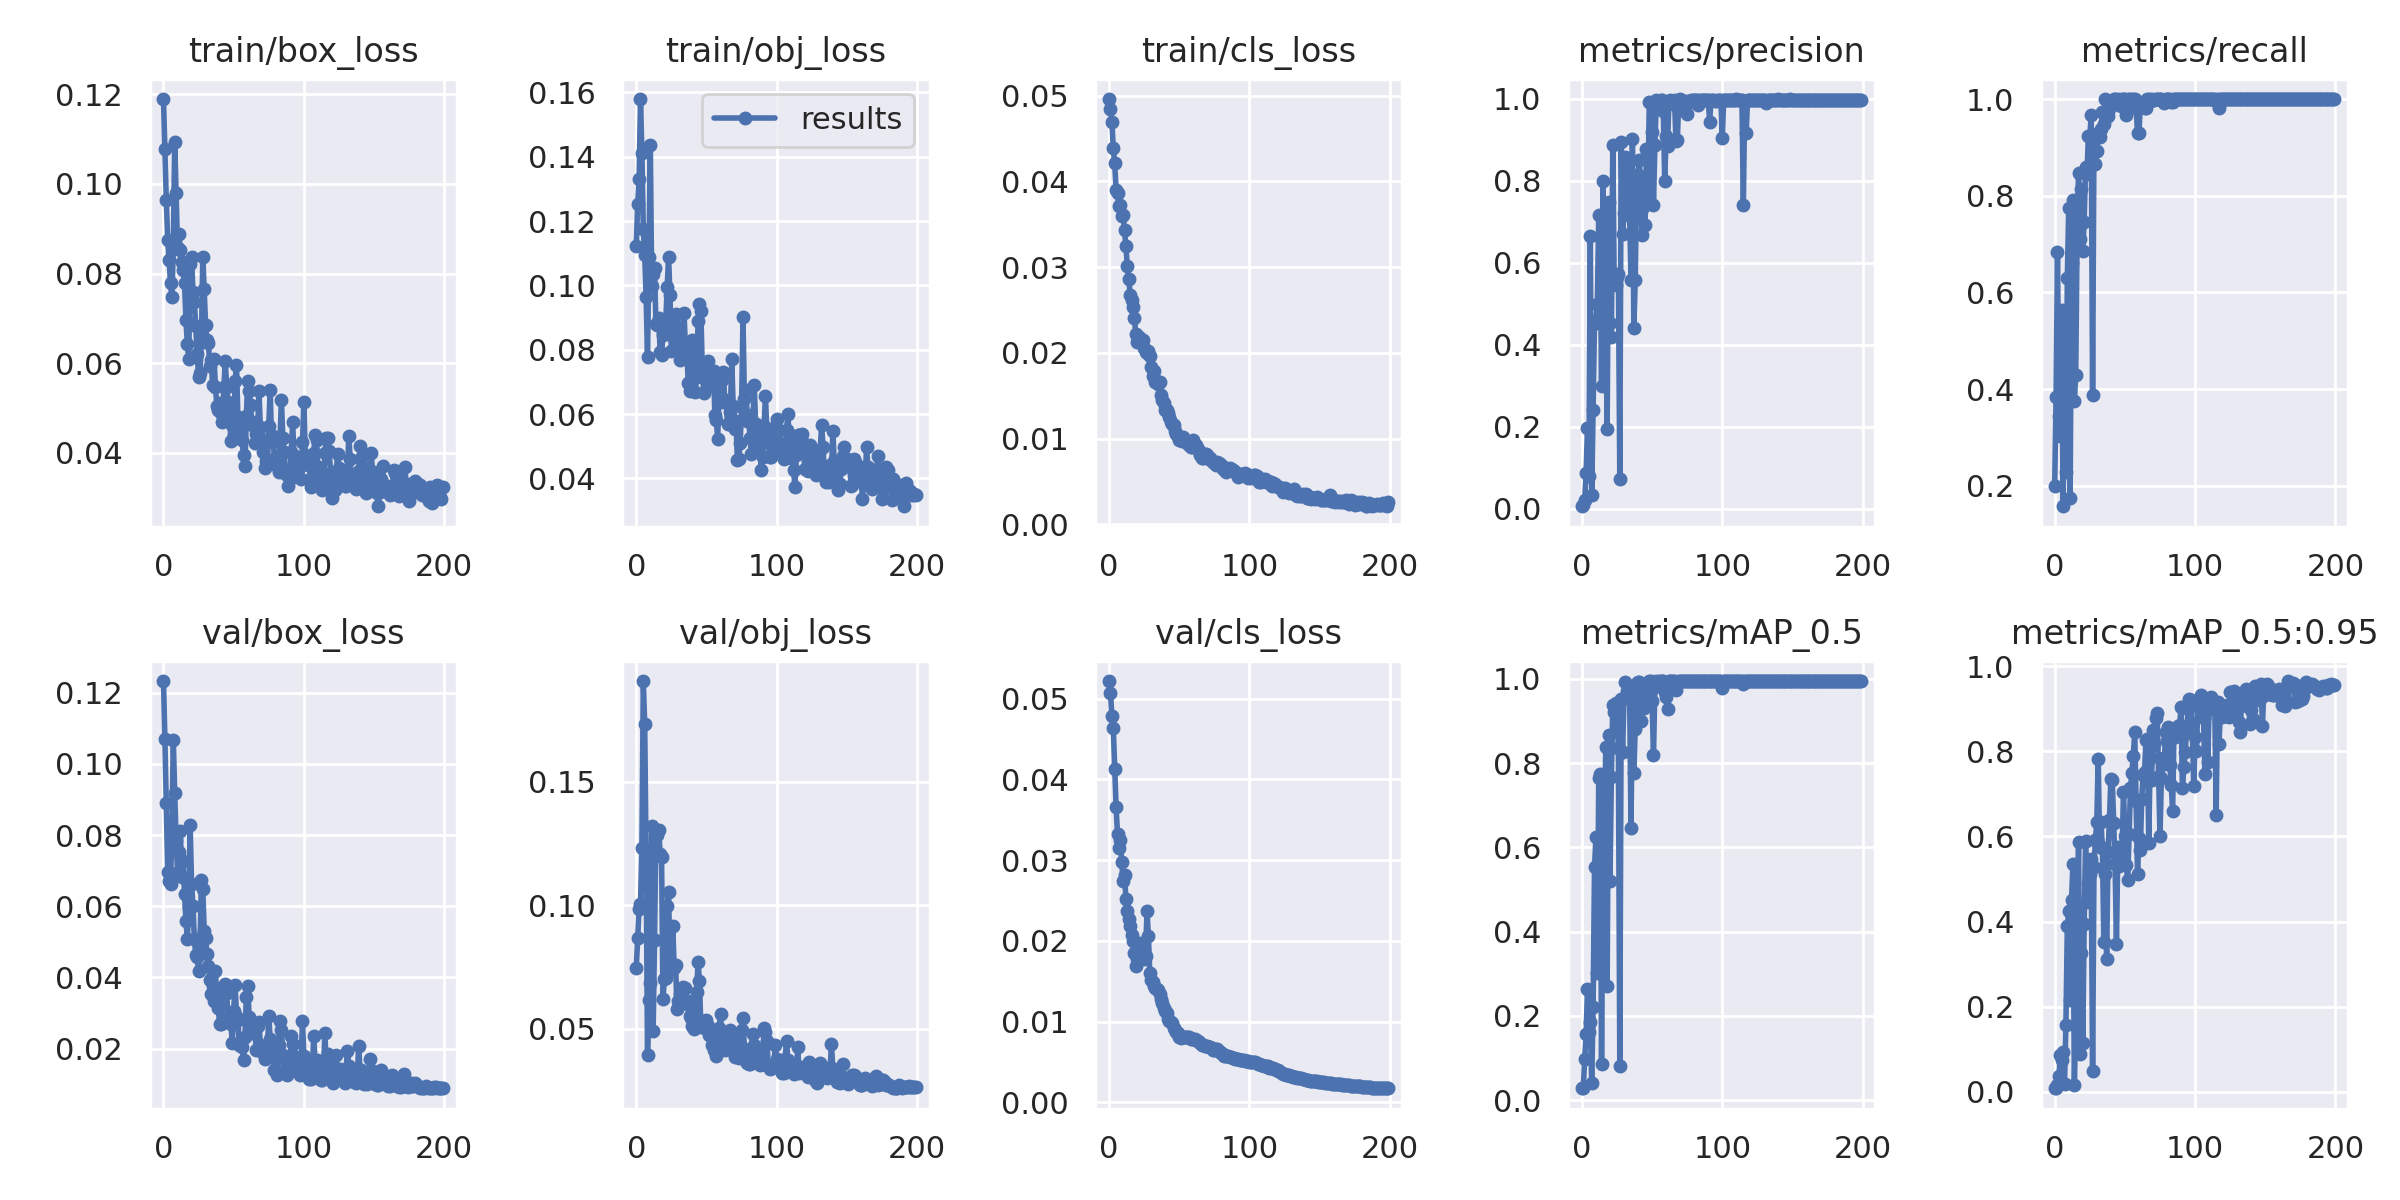

Source data for this figure (header and first rows):
epoch, train/box_loss, train/obj_loss, train/cls_loss, metrics/precision, metrics/recall, metrics/mAP_0.5, metrics/mAP_0.5:0.95, val/box_loss, val/obj_loss, val/cls_loss, x/lr0, x/lr1, x/lr2
0, 0.1189, 0.1121, 0.0496, 0.006577, 0.1986, 0.02843, 0.008666, 0.1233, 0.07481, 0.0522, 0.0008, 0.0008, 0.0928
1, 0.1079, 0.1252, 0.04845, 0.00944, 0.3844, 0.02924, 0.009072, 0.1071, 0.08678, 0.05071, 0.001692, 0.001692, 0.08469
2, 0.09634, 0.133, 0.04697, 0.02243, 0.6833, 0.09747, 0.01577, 0.08903, 0.09842, 0.04791, 0.002574, 0.002574, 0.07657
3, 0.08754, 0.158, 0.04388, 0.0875, 0.3443, 0.1572, 0.03696, 0.06964, 0.1006, 0.04636, 0.003448, 0.003448, 0.06845
4, 0.08297, 0.1413, 0.04209, 0.1971, 0.3038, 0.2643, 0.08745, 0.06721, 0.1233, 0.04128, 0.004313, 0.004313, 0.06031
5, 0.07783, 0.1176, 0.039, 0.07945, 0.5625, 0.1625, 0.07498, 0.06625, 0.1907, 0.03655, 0.005169, 0.005169, 0.05217
6, 0.07468, 0.1095, 0.03863, 0.6661, 0.1574, 0.1866, 0.09455, 0.08062, 0.1733, 0.03323, 0.006016, 0.006016, 0.04402
7, 0.08601, 0.09655, 0.03709, 0.03376, 0.4481, 0.04152, 0.01753, 0.1068, 0.1185, 0.03147, 0.006854, 0.006854, 0.03585
8, 0.1093, 0.07764, 0.03723, 0.2424, 0.2279, 0.2212, 0.1576, 0.09179, 0.03952, 0.03253, 0.007683, 0.007683, 0.02768
9, 0.09798, 0.109, 0.03593, 0.4572, 0.6307, 0.5529, 0.3895, 0.07866, 0.06179, 0.02977, 0.008504, 0.008504, 0.0195
10, 0.08567, 0.1436, 0.0361, 0.4542, 0.7748, 0.6247, 0.4241, 0.06974, 0.06862, 0.02743, 0.009315, 0.009315, 0.01132
11, 0.08883, 0.09968, 0.03431, 0.5, 0.1739, 0.3018, 0.2148, 0.07535, 0.132, 0.02821, 0.009456, 0.009456, 0.009456
12, 0.08529, 0.1037, 0.0324, 0.7158, 0.6602, 0.7645, 0.4509, 0.08123, 0.04906, 0.02513, 0.009456, 0.009456, 0.009456
13, 0.08267, 0.1053, 0.03008, 0.6624, 0.7907, 0.7739, 0.535, 0.06824, 0.08597, 0.02368, 0.009406, 0.009406, 0.009406
14, 0.08089, 0.08789, 0.02864, 0.2999, 0.375, 0.08709, 0.0153, 0.07258, 0.1301, 0.02265, 0.009357, 0.009357, 0.009357
15, 0.07779, 0.08763, 0.02677, 0.8005, 0.4296, 0.5294, 0.1539, 0.06344, 0.1283, 0.02187, 0.009307, 0.009307, 0.009307
16, 0.06954, 0.08999, 0.02612, 0.5285, 0.7279, 0.6211, 0.3751, 0.05594, 0.1304, 0.02073, 0.009258, 0.009258, 0.009258
17, 0.0643, 0.07944, 0.0253, 0.5856, 0.847, 0.8378, 0.5857, 0.05081, 0.1208, 0.02003, 0.009208, 0.009208, 0.009208
18, 0.06093, 0.07848, 0.02406, 0.194, 0.7097, 0.2715, 0.08835, 0.05971, 0.1194, 0.01851, 0.009158, 0.009158, 0.009158
19, 0.08214, 0.08459, 0.02218, 0.748, 0.814, 0.8669, 0.3251, 0.08274, 0.06196, 0.01686, 0.009109, 0.009109, 0.009109
20, 0.08378, 0.08772, 0.02123, 0.4524, 0.6846, 0.5203, 0.1159, 0.06635, 0.07005, 0.0177, 0.009059, 0.009059, 0.009059
21, 0.0758, 0.08854, 0.02183, 0.418, 0.7458, 0.7674, 0.3938, 0.06013, 0.0704, 0.01818, 0.00901, 0.00901, 0.00901
22, 0.07365, 0.09946, 0.02128, 0.8882, 0.8596, 0.9382, 0.5887, 0.05085, 0.09972, 0.01969, 0.00896, 0.00896, 0.00896
23, 0.06822, 0.1089, 0.02134, 0.5618, 0.8456, 0.9224, 0.445, 0.04631, 0.1052, 0.01948, 0.008911, 0.008911, 0.008911
24, 0.06199, 0.09691, 0.02147, 0.5464, 0.9227, 0.9429, 0.4914, 0.0458, 0.07488, 0.01808, 0.008861, 0.008861, 0.008861
25, 0.05697, 0.07973, 0.02057, 0.5666, 0.9224, 0.9272, 0.511, 0.04172, 0.07422, 0.01772, 0.008812, 0.008812, 0.008812
26, 0.05785, 0.08391, 0.02011, 0.5739, 0.9662, 0.8354, 0.5481, 0.04886, 0.09182, 0.01813, 0.008762, 0.008762, 0.008762
27, 0.06463, 0.08038, 0.02003, 0.07325, 0.3879, 0.08047, 0.05012, 0.06728, 0.07468, 0.0237, 0.008713, 0.008713, 0.008713
28, 0.0838, 0.09125, 0.02022, 0.8956, 0.9264, 0.9531, 0.5285, 0.06479, 0.07586, 0.02065, 0.008663, 0.008663, 0.008663
29, 0.07646, 0.08737, 0.01959, 0.6708, 0.8647, 0.8267, 0.5905, 0.05319, 0.05796, 0.01598, 0.008614, 0.008614, 0.008614
30, 0.06852, 0.0829, 0.01838, 0.7209, 0.8925, 0.955, 0.6341, 0.05108, 0.06125, 0.01514, 0.008564, 0.008564, 0.008564
31, 0.06524, 0.07669, 0.01728, 0.8589, 0.93, 0.9919, 0.7827, 0.04654, 0.06429, 0.01486, 0.008515, 0.008515, 0.008515
32, 0.06443, 0.07904, 0.01782, 0.8474, 0.921, 0.9716, 0.5785, 0.04334, 0.06535, 0.01447, 0.008466, 0.008466, 0.008466
33, 0.05946, 0.08161, 0.01663, 0.8069, 0.9373, 0.9746, 0.6339, 0.03934, 0.06694, 0.01421, 0.008416, 0.008416, 0.008416
34, 0.06062, 0.09157, 0.01659, 0.714, 0.9734, 0.9595, 0.5725, 0.03534, 0.06628, 0.014, 0.008367, 0.008367, 0.008367
35, 0.0551, 0.08082, 0.01631, 0.5589, 0.9476, 0.6451, 0.3528, 0.0377, 0.06652, 0.01395, 0.008317, 0.008317, 0.008317
36, 0.06102, 0.07911, 0.01656, 0.9015, 0.999, 0.9821, 0.5108, 0.03349, 0.05987, 0.0134, 0.008268, 0.008268, 0.008268
37, 0.05481, 0.06971, 0.01511, 0.44, 0.9766, 0.7761, 0.3126, 0.04176, 0.06147, 0.0128, 0.008218, 0.008218, 0.008218
38, 0.05052, 0.0673, 0.01444, 0.5575, 0.9657, 0.8814, 0.564, 0.03361, 0.05529, 0.01226, 0.008169, 0.008169, 0.008169
39, 0.0496, 0.07072, 0.01419, 0.8047, 0.9789, 0.9907, 0.6388, 0.03131, 0.05457, 0.01175, 0.008119, 0.008119, 0.008119
40, 0.05113, 0.08306, 0.01336, 0.8145, 0.9913, 0.992, 0.7355, 0.02697, 0.05117, 0.01137, 0.00807, 0.00807, 0.00807
41, 0.0488, 0.07395, 0.0133, 0.8515, 0.9886, 0.9926, 0.7328, 0.02704, 0.04983, 0.0111, 0.00802, 0.00802, 0.00802
42, 0.04696, 0.06702, 0.01293, 0.7271, 1, 0.9008, 0.6325, 0.03253, 0.05622, 0.01038, 0.007971, 0.007971, 0.007971
43, 0.05467, 0.07159, 0.01252, 0.6682, 1, 0.9888, 0.5363, 0.03591, 0.0651, 0.01009, 0.007921, 0.007921, 0.007921
44, 0.06048, 0.08879, 0.01196, 0.7389, 0.9906, 0.9298, 0.3471, 0.0382, 0.07711, 0.009929, 0.007872, 0.007872, 0.007872
45, 0.05478, 0.09412, 0.01173, 0.6931, 1, 0.9677, 0.5748, 0.03558, 0.06936, 0.009882, 0.007822, 0.007822, 0.007822
46, 0.05131, 0.09217, 0.01152, 0.8771, 0.9924, 0.974, 0.5304, 0.02855, 0.05093, 0.009253, 0.007772, 0.007772, 0.007772
47, 0.04905, 0.07396, 0.01084, 0.7578, 0.9865, 0.9381, 0.5376, 0.0288, 0.0512, 0.008957, 0.007723, 0.007723, 0.007723
48, 0.04272, 0.06664, 0.01052, 0.9923, 1, 0.995, 0.5598, 0.02698, 0.05332, 0.008772, 0.007673, 0.007673, 0.007673
49, 0.04622, 0.07169, 0.01026, 0.99, 1, 0.995, 0.7046, 0.0216, 0.05049, 0.008529, 0.007624, 0.007624, 0.007624
50, 0.04403, 0.07279, 0.009803, 0.9189, 1, 0.948, 0.6017, 0.03067, 0.05364, 0.008091, 0.007574, 0.007574, 0.007574
51, 0.05596, 0.07636, 0.01006, 0.7398, 0.9664, 0.8187, 0.532, 0.03797, 0.05135, 0.007987, 0.007525, 0.007525, 0.007525
52, 0.05957, 0.0687, 0.009699, 0.8862, 0.9838, 0.9802, 0.4967, 0.02928, 0.04757, 0.008044, 0.007476, 0.007476, 0.007476
53, 0.04793, 0.07212, 0.01016, 0.9962, 1, 0.995, 0.6068, 0.02819, 0.04777, 0.008087, 0.007426, 0.007426, 0.007426
54, 0.04655, 0.07007, 0.009672, 0.9787, 1, 0.9933, 0.7131, 0.02103, 0.04355, 0.008086, 0.007377, 0.007377, 0.007377
55, 0.04677, 0.07346, 0.009537, 0.9941, 0.9889, 0.995, 0.75, 0.02188, 0.04157, 0.008087, 0.007327, 0.007327, 0.007327
56, 0.04282, 0.05984, 0.009305, 0.9978, 1, 0.995, 0.7892, 0.02059, 0.04125, 0.008117, 0.007278, 0.007278, 0.007278
57, 0.03943, 0.05803, 0.009225, 0.9981, 1, 0.995, 0.8446, 0.01684, 0.03907, 0.008065, 0.007228, 0.007228, 0.007228
58, 0.03704, 0.0522, 0.009057, 0.9696, 0.9816, 0.9941, 0.684, 0.02342, 0.04408, 0.007884, 0.007178, 0.007178, 0.007178
59, 0.04823, 0.0685, 0.009007, 0.7984, 0.9294, 0.9686, 0.5112, 0.0344, 0.05045, 0.00785, 0.007129, 0.007129, 0.007129
... 140 more rows
